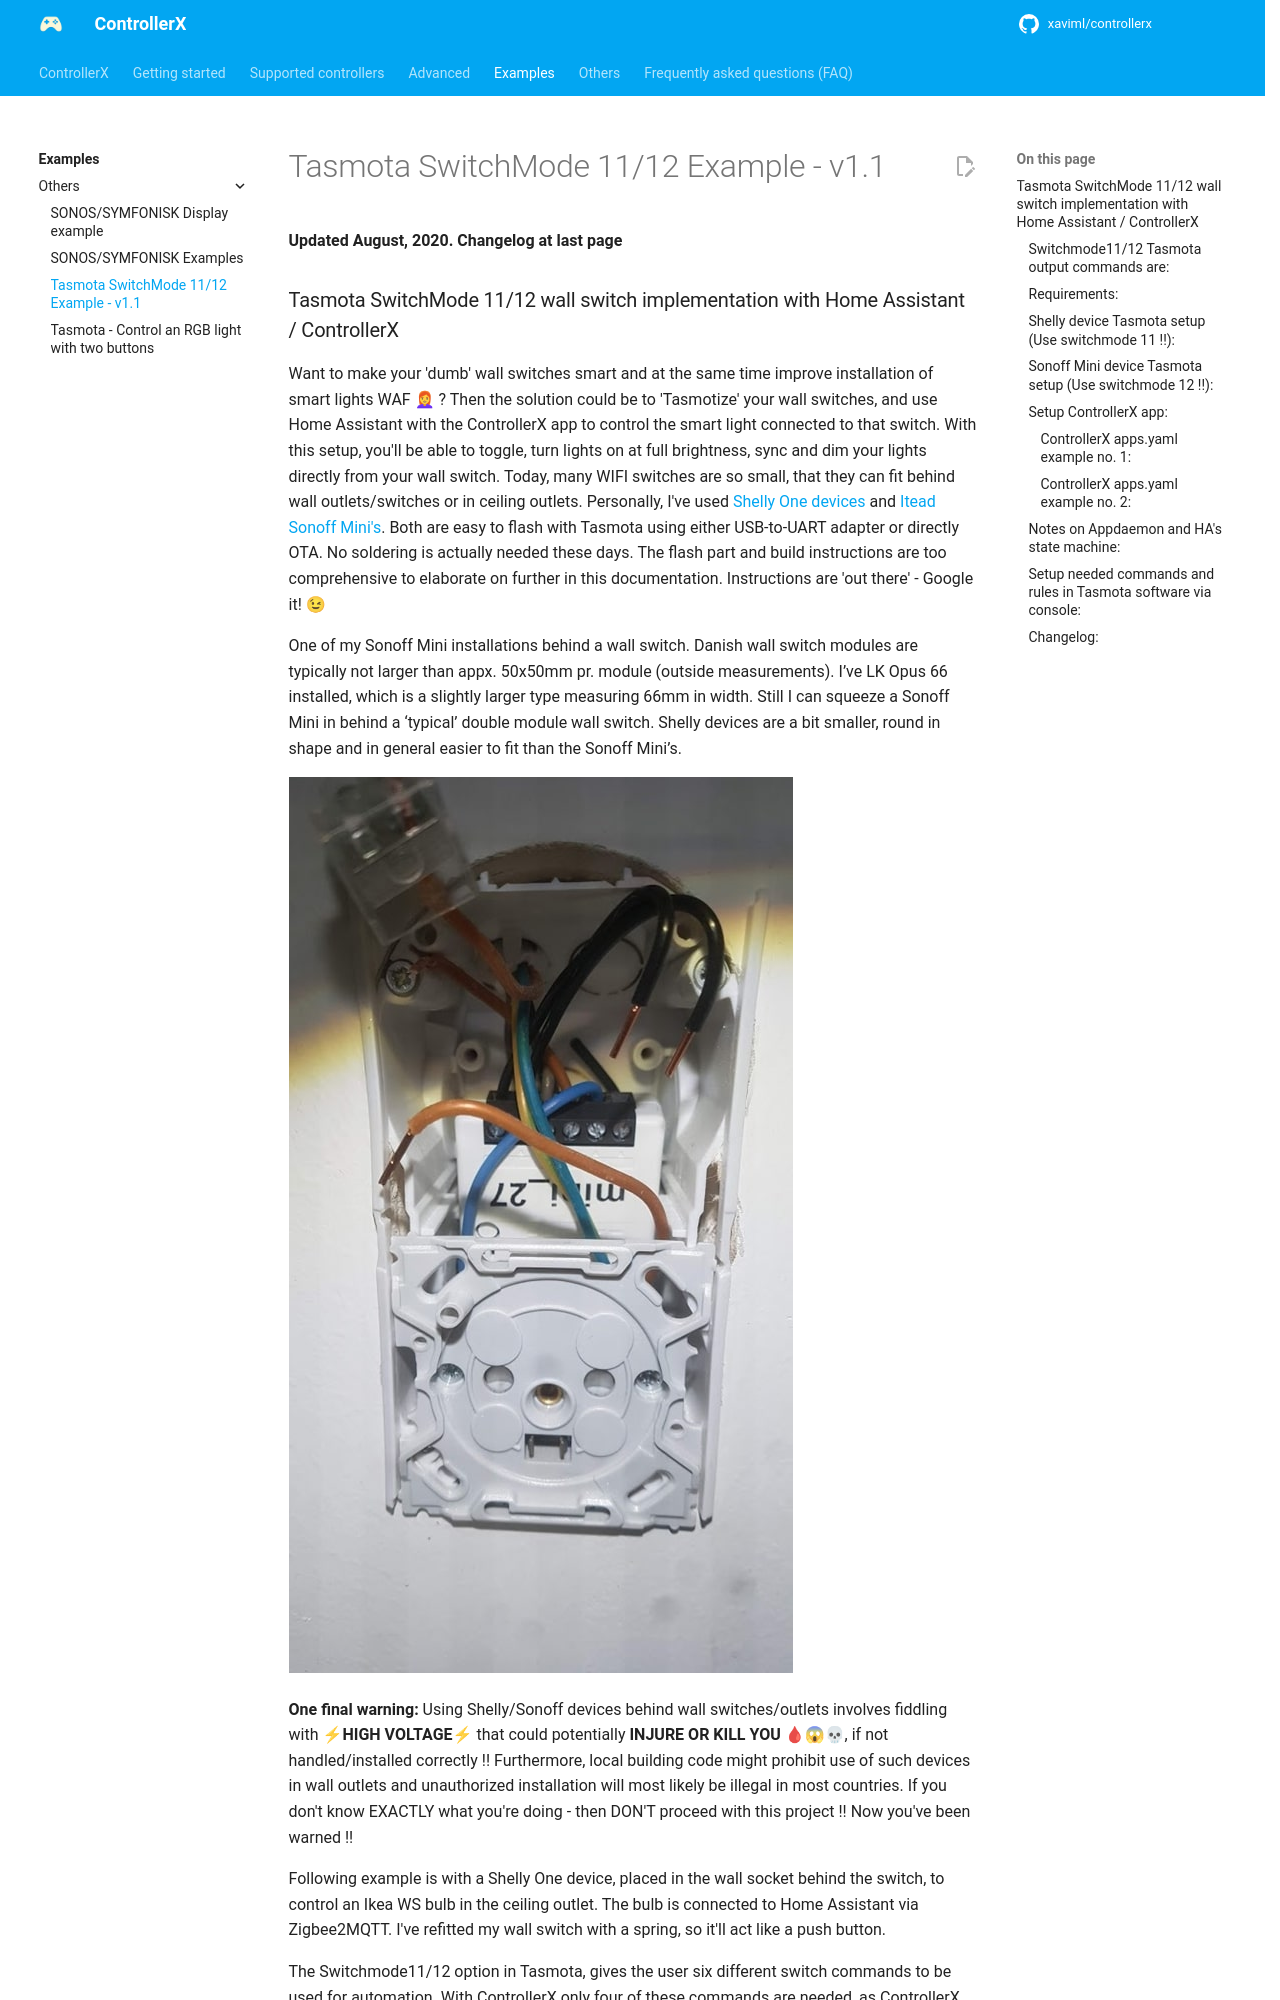

repository: xaviml/controllerx · page: examples/tasmota-switchmode11/index.html · generator: mkdocs

---
title: Tasmota SwitchMode 11/12 Example - v1.1
description: Make dumb wall switches smart with Tasmota SwitchMode 11/12 and control your lights with ControllerX.
---

**Updated August, 2020.
Changelog at last page**

### Tasmota SwitchMode 11/12 wall switch implementation with Home Assistant / ControllerX

Want to make your 'dumb' wall switches smart and at the same time improve installation of smart lights WAF 👩🦰 ? Then the solution could be to 'Tasmotize' your wall switches, and use Home Assistant with the ControllerX app to control the smart light connected to that switch. With this setup, you'll be able to toggle, turn lights on at full brightness, sync and dim your lights directly from your wall switch. Today, many WIFI switches are so small, that they can fit behind wall outlets/switches or in ceiling outlets. Personally, I've used [Shelly One devices](https://shop.shelly.cloud/shelly-1-wifi-smart-home-automation#50) and [Itead Sonoff Mini's](https://www.itead.cc/sonoff-mini.html). Both are easy to flash with Tasmota using either USB-to-UART adapter or directly OTA. No soldering is actually needed these days. The flash part and build instructions are too comprehensive to elaborate on further in this documentation. Instructions are 'out there' - Google it! 😉

One of my Sonoff Mini installations behind a wall switch. Danish wall switch modules are typically not larger than appx. 50x50mm pr. module (outside measurements). I’ve LK Opus 66 installed, which is a slightly larger type measuring 66mm in width. Still I can squeeze a Sonoff Mini in behind a ‘typical’ double module wall switch. Shelly devices are a bit smaller, round in shape and in general easier to fit than the Sonoff Mini’s.

![switchmode11-12.jpeg](../assets/tutorials/switchmode11-12.jpeg)

**One final warning:** Using Shelly/Sonoff devices behind wall switches/outlets involves fiddling with **⚡HIGH VOLTAGE⚡** that could potentially **INJURE OR KILL YOU 🩸😱💀**, if not handled/installed correctly !! Furthermore, local building code might prohibit use of such devices in wall outlets and unauthorized installation will most likely be illegal in most countries. If you don't know EXACTLY what you're doing - then DON'T proceed with this project !! Now you've been warned !!

Following example is with a Shelly One device, placed in the wall socket behind the switch, to control an Ikea WS bulb in the ceiling outlet. The bulb is connected to Home Assistant via Zigbee2MQTT. I've refitted my wall switch with a spring, so it'll act like a push button.

The Switchmode11/12 option in Tasmota, gives the user six different switch commands to be used for automation. With ControllerX only four of these commands are needed, as ControllerX internally controls changes in dimming direction. These commands (events) are sent directly to ControllerX via MQTT.
